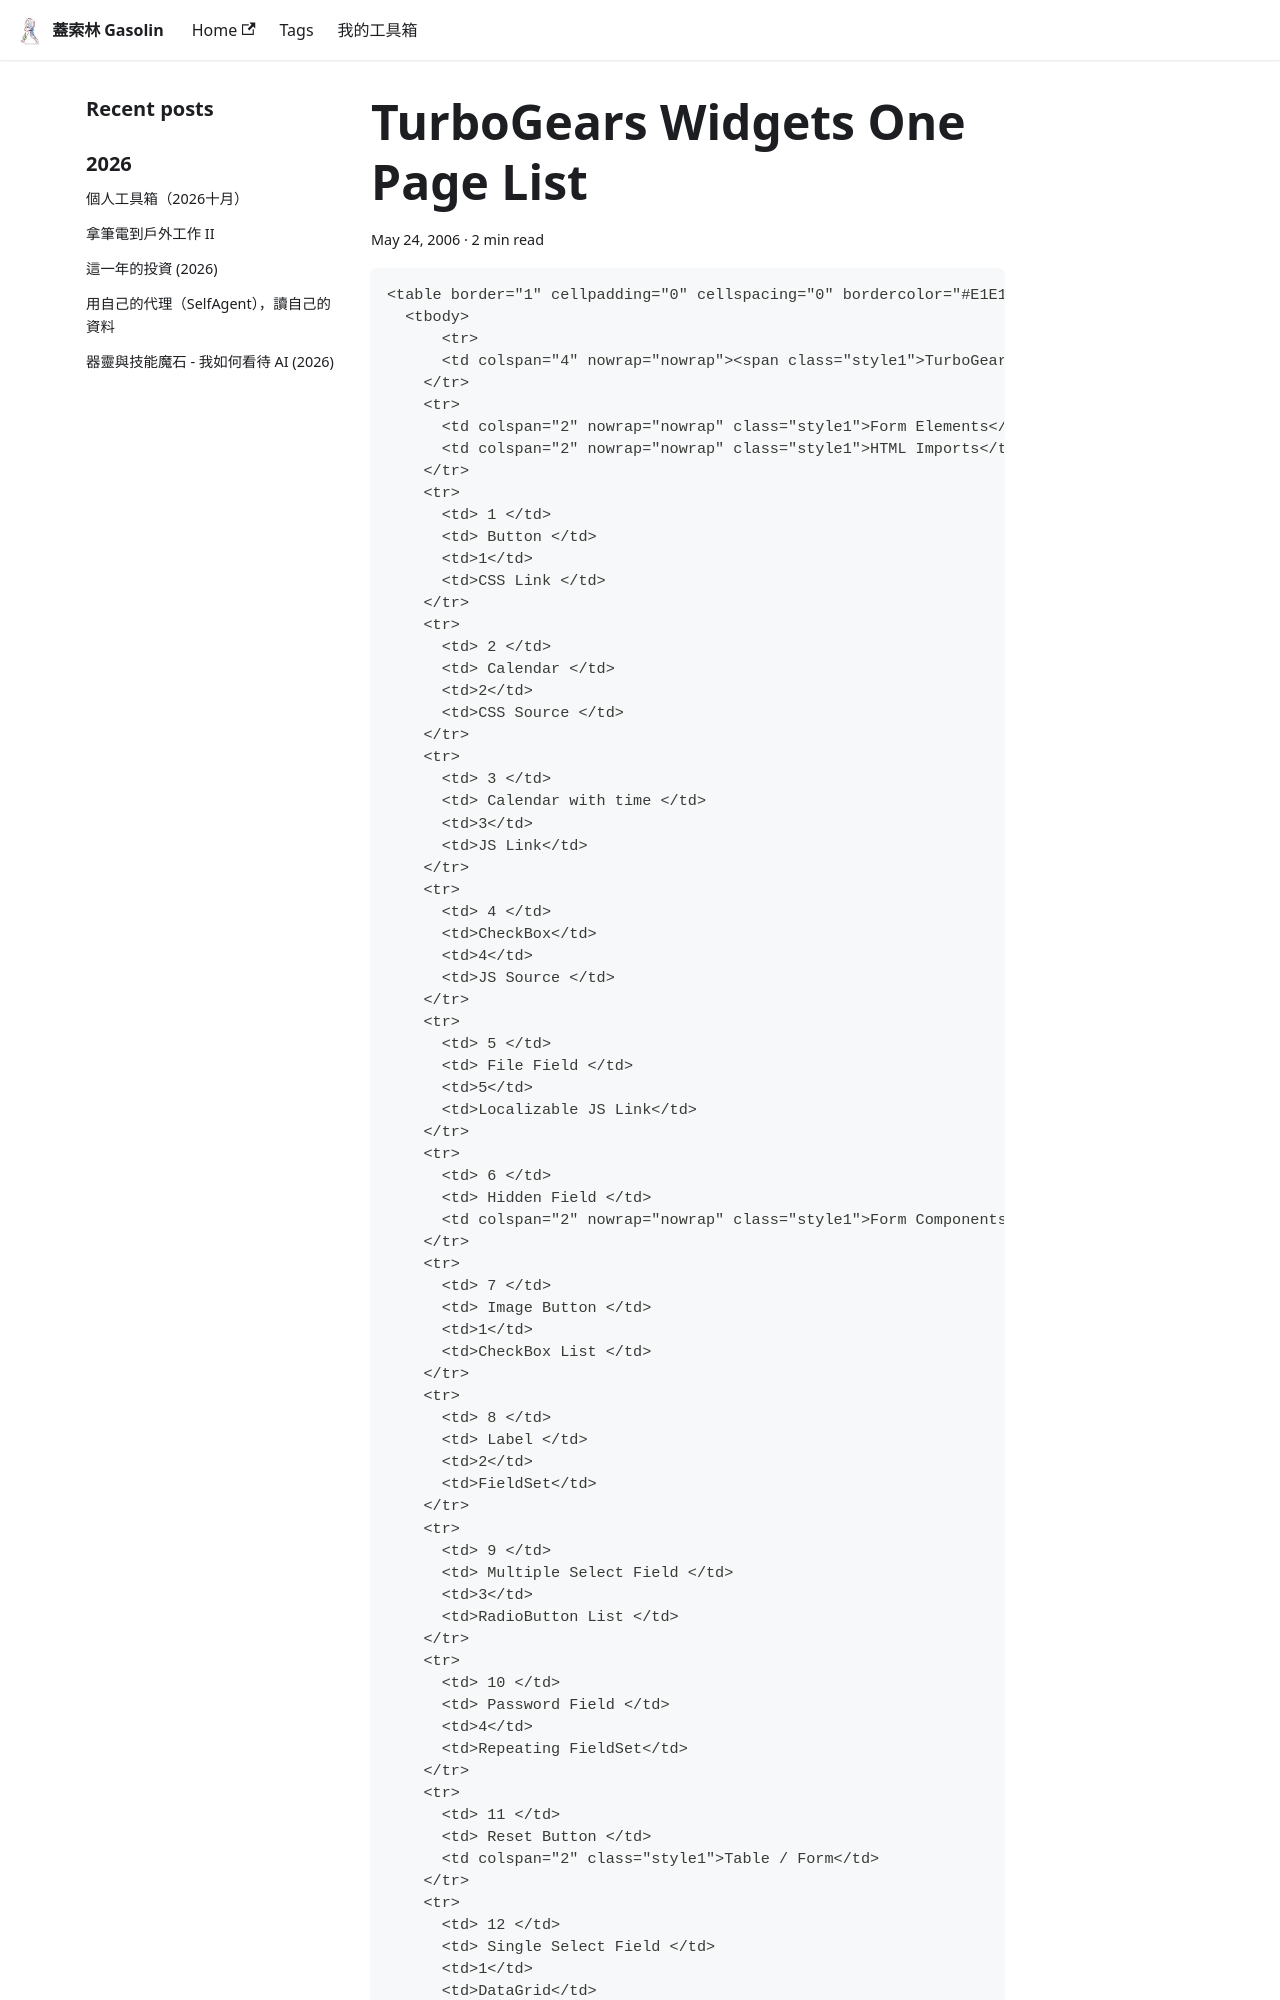

repository: gasolin/blog · page: python/TurboGears-Widgets-One-Page-List/index.html · generator: docusaurus

---
title: TurboGears Widgets One Page List
tags:
  - python
  - TurboGears
date: 2006-05-24 15:52:06
---

```
<table border="1" cellpadding="0" cellspacing="0" bordercolor="#E1E1E1">
  <tbody>
      <tr>
      <td colspan="4" nowrap="nowrap"><span class="style1">TurboGears Widgets </span></td>
    </tr>
    <tr>
      <td colspan="2" nowrap="nowrap" class="style1">Form Elements</td>
      <td colspan="2" nowrap="nowrap" class="style1">HTML Imports</td>
    </tr>
    <tr>
      <td> 1 </td>
      <td> Button </td>
      <td>1</td>
      <td>CSS Link </td>
    </tr>
    <tr>
      <td> 2 </td>
      <td> Calendar </td>
      <td>2</td>
      <td>CSS Source </td>
    </tr>
    <tr>
      <td> 3 </td>
      <td> Calendar with time </td>
      <td>3</td>
      <td>JS Link</td>
    </tr>
    <tr>
      <td> 4 </td>
      <td>CheckBox</td>
      <td>4</td>
      <td>JS Source </td>
    </tr>
    <tr>
      <td> 5 </td>
      <td> File Field </td>
      <td>5</td>
      <td>Localizable JS Link</td>
    </tr>
    <tr>
      <td> 6 </td>
      <td> Hidden Field </td>
      <td colspan="2" nowrap="nowrap" class="style1">Form Components</td>
    </tr>
    <tr>
      <td> 7 </td>
      <td> Image Button </td>
      <td>1</td>
      <td>CheckBox List </td>
    </tr>
    <tr>
      <td> 8 </td>
      <td> Label </td>
      <td>2</td>
      <td>FieldSet</td>
    </tr>
    <tr>
      <td> 9 </td>
      <td> Multiple Select Field </td>
      <td>3</td>
      <td>RadioButton List </td>
    </tr>
    <tr>
      <td> 10 </td>
      <td> Password Field </
